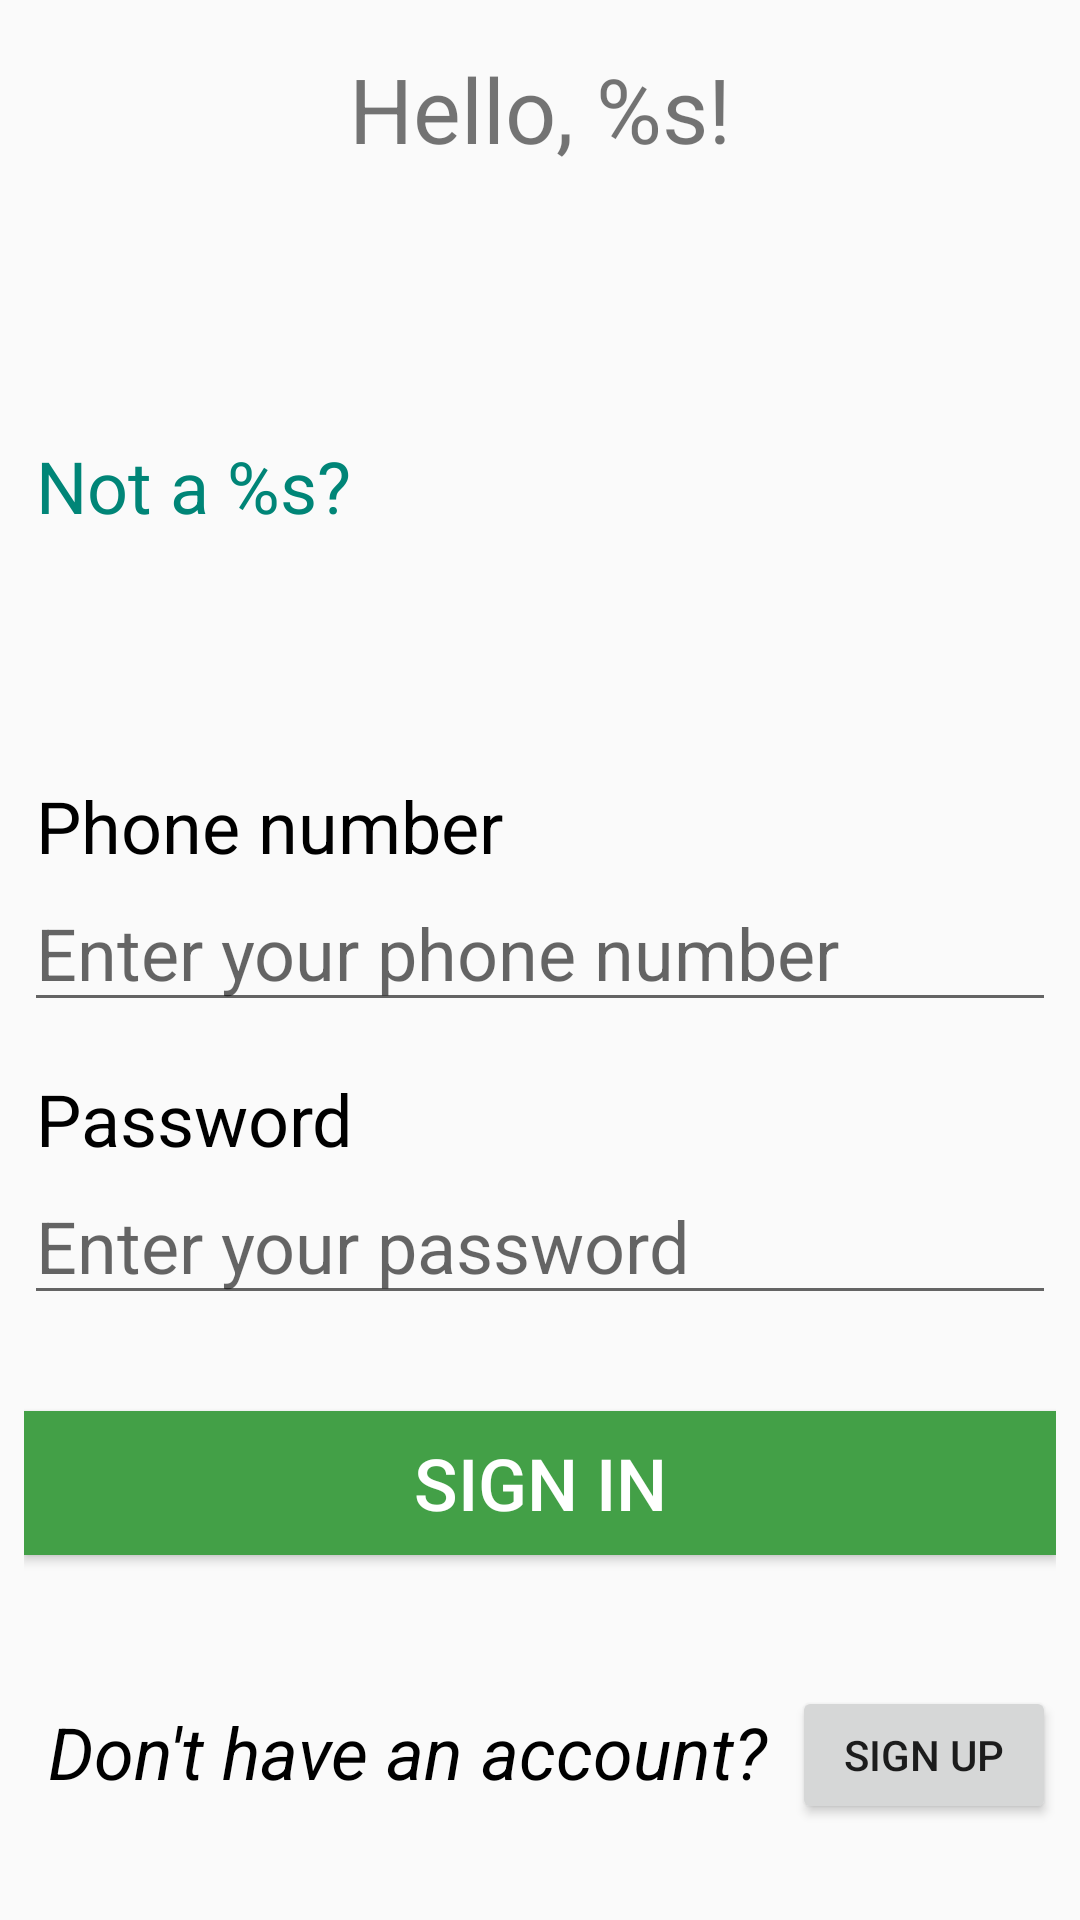

Write the Android layout XML for this screen, with the resource values it uses.
<!-- AndroidManifest.xml: application theme AppTheme -->
<!-- res/layout/activity_sign_in.xml -->
<?xml version="1.0" encoding="utf-8"?>
<android.support.constraint.ConstraintLayout xmlns:android="http://schemas.android.com/apk/res/android"
    xmlns:app="http://schemas.android.com/apk/res-auto"
    xmlns:tools="http://schemas.android.com/tools"
    android:layout_width="match_parent"
    android:layout_height="match_parent"
    tools:context=".SignInActivity">

    <TextView
        android:id="@+id/hello_label"
        android:layout_width="wrap_content"
        android:layout_height="wrap_content"
        android:layout_marginTop="16dp"
        android:text="@string/hello_user_role"
        android:textSize="30sp"
        app:layout_constraintEnd_toEndOf="parent"
        app:layout_constraintStart_toStartOf="parent"
        app:layout_constraintTop_toTopOf="parent" />

    <TextView
        android:id="@+id/label_not_user_role"
        android:layout_width="wrap_content"
        android:layout_height="wrap_content"
        android:layout_marginStart="12dp"
        android:layout_marginTop="24dp"
        android:clickable="true"
        android:focusable="true"
        android:onClick="onToLanding"
        android:text="@string/not_a_user_role"
        android:textColor="@color/colorPrimary"
        android:textSize="24sp"
        app:layout_constraintBottom_toTopOf="@+id/form_layout"
        app:layout_constraintStart_toStartOf="parent"
        app:layout_constraintTop_toBottomOf="@+id/hello_label" />

    <LinearLayout
        android:id="@+id/form_layout"
        android:layout_width="0dp"
        android:layout_height="365dp"
        android:layout_marginStart="8dp"
        android:layout_marginEnd="8dp"
        android:layout_marginBottom="32dp"
        android:orientation="vertical"
        app:layout_constraintBottom_toBottomOf="parent"
        app:layout_constraintEnd_toEndOf="parent"
        app:layout_constraintStart_toStartOf="parent">

        <TextView
            android:layout_width="match_parent"
            android:layout_height="wrap_content"
            android:layout_marginStart="4dp"
            android:layout_marginTop="16dp"
            android:text="@string/phone_number"
            android:textColor="@android:color/black"
            android:textSize="24sp" />

        <android.support.design.widget.TextInputLayout
            android:id="@+id/input_phone_layout"
            android:layout_width="match_parent"
            android:layout_height="wrap_content"
            app:hintEnabled="false">

            <EditText
                android:id="@+id/input_phone"
                android:layout_width="match_parent"
                android:layout_height="wrap_content"
                android:ems="10"
                android:hint="@string/input_number_hint"
                android:inputType="phone"
                android:maxLength="20"
                android:textSize="24sp" />
        </android.support.design.widget.TextInputLayout>

        <TextView
            android:layout_width="match_parent"
            android:layout_height="wrap_content"
            android:layout_marginStart="4dp"
            android:layout_marginTop="16dp"
            android:text="@string/password"
            android:textColor="@android:color/black"
            android:textSize="24sp" />

        <android.support.design.widget.TextInputLayout
            android:id="@+id/input_password_layout"
            android:layout_width="match_parent"
            android:layout_height="wrap_content"
            app:hintEnabled="false">

            <EditText
                android:id="@+id/input_password"
                android:layout_width="match_parent"
                android:layout_height="wrap_content"
                android:ems="10"
                android:hint="@string/input_password_hint"
                android:inputType="textPassword"
                android:maxLength="30"
                android:textSize="24sp" />
        </android.support.design.widget.TextInputLayout>

        <Button
            android:id="@+id/sign_in_btn"
            android:layout_width="match_parent"
            android:layout_height="wrap_content"
            android:layout_marginTop="32dp"
            android:background="@color/colorSuccess"
            android:onClick="onSignIn"
            android:text="@string/sign_in"
            android:textColor="@android:color/white"
            android:textSize="24sp" />

        <android.support.constraint.ConstraintLayout
            android:id="@+id/to_sign_up_layout"
            android:layout_width="match_parent"
            android:layout_height="match_parent"
            app:layout_constraintBottom_toBottomOf="parent"
            app:layout_constraintEnd_toEndOf="parent"
            app:layout_constraintTop_toTopOf="parent">

            <Button
                android:id="@+id/to_sign_up_btn"
                android:layout_width="wrap_content"
                android:layout_height="46dp"
                android:layout_marginEnd="8dp"
                android:onClick="onToSignUp"
                android:text="@string/sign_up"
                app:layout_constraintBottom_toBottomOf="parent"
                app:layout_constraintEnd_toEndOf="parent"
                app:layout_constraintStart_toEndOf="@+id/label_for_sign_up" />

            <TextView
                android:id="@+id/label_for_sign_up"
                android:layout_width="wrap_content"
                android:layout_height="wrap_content"
                android:layout_marginStart="16dp"
                android:layout_marginEnd="8dp"
                android:layout_marginBottom="8dp"
                android:text="@string/don_t_have_an_account"
                android:textAllCaps="false"
                android:textColor="@android:color/black"
                android:textColorHighlight="@color/colorPrimaryDark"
                android:textSize="24sp"
                android:textStyle="italic"
                app:layout_constraintBottom_toBottomOf="parent"
                app:layout_constraintEnd_toStartOf="@+id/to_sign_up_btn"
                app:layout_constraintStart_toStartOf="parent" />
        </android.support.constraint.ConstraintLayout>
    </LinearLayout>
</android.support.constraint.ConstraintLayout>
<!-- resources referenced by this layout -->
<resources>
  <color name="colorPrimary">#008577</color>
  <color name="colorPrimaryDark">#00574B</color>
  <color name="colorSuccess">#43A047</color>
  <string name="don_t_have_an_account">Don\'t have an account?</string>
  <string name="hello_user_role">Hello, %s!</string>
  <string name="input_number_hint">Enter your phone number</string>
  <string name="input_password_hint">Enter your password</string>
  <string name="not_a_user_role">Not a %s?</string>
  <string name="password">Password</string>
  <string name="phone_number">Phone number</string>
  <string name="sign_in">Sign In</string>
  <string name="sign_up">Sign Up</string>
  <style name="AppTheme" parent="Theme.AppCompat.Light.DarkActionBar">
          
          <item name="colorPrimary">@color/colorPrimary</item>
          <item name="colorPrimaryDark">@color/colorPrimaryDark</item>
          <item name="colorAccent">@color/colorAccent</item>
          
      </style>
  <color name="colorAccent">#D81B60</color>
</resources>
